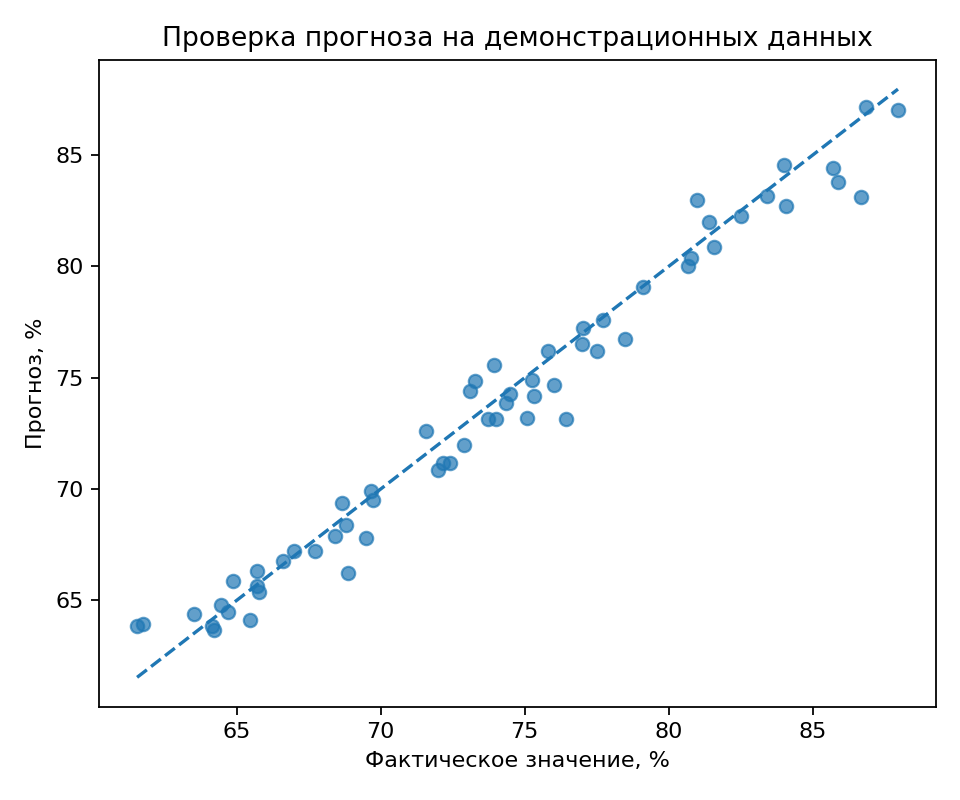

The table this chart was drawn from, first rows:
university, year, target_year, target, prediction, error
Демо-вуз 01, 2024, 2025, 84.08, 82.7, -1.377
Демо-вуз 02, 2024, 2025, 65.71, 66.34, 0.6317
Демо-вуз 03, 2024, 2025, 64.72, 64.48, -0.2446
Демо-вуз 04, 2024, 2025, 75.26, 74.88, -0.3759
Демо-вуз 05, 2024, 2025, 72.18, 71.18, -0.9996
Демо-вуз 06, 2024, 2025, 71.99, 70.87, -1.12
Демо-вуз 07, 2024, 2025, 76.44, 73.15, -3.294
Демо-вуз 08, 2024, 2025, 63.52, 64.39, 0.8719
Демо-вуз 09, 2024, 2025, 83.99, 84.57, 0.5764
Демо-вуз 10, 2024, 2025, 81.4, 82, 0.6003
Демо-вуз 11, 2024, 2025, 80.66, 80.02, -0.6369
Демо-вуз 12, 2024, 2025, 64.88, 65.89, 1.008
Демо-вуз 13, 2024, 2025, 68.4, 67.88, -0.5237
Демо-вуз 14, 2024, 2025, 74.35, 73.86, -0.4873
Демо-вуз 15, 2024, 2025, 69.49, 67.78, -1.707
Демо-вуз 16, 2024, 2025, 66.6, 66.76, 0.1636
Демо-вуз 17, 2024, 2025, 72.88, 71.99, -0.8877
Демо-вуз 18, 2024, 2025, 73.29, 74.84, 1.553
Демо-вуз 19, 2024, 2025, 74.01, 73.14, -0.87
Демо-вуз 20, 2024, 2025, 75.81, 76.19, 0.3831
Демо-вуз 21, 2024, 2025, 71.59, 72.6, 1.01
Демо-вуз 22, 2024, 2025, 79.12, 79.07, -0.04546
Демо-вуз 23, 2024, 2025, 66.99, 67.22, 0.2345
Демо-вуз 24, 2024, 2025, 86.68, 83.09, -3.588
Демо-вуз 25, 2024, 2025, 77.01, 77.21, 0.1993
Демо-вуз 26, 2024, 2025, 87.95, 87, -0.9462
Демо-вуз 27, 2024, 2025, 68.65, 69.38, 0.7299
Демо-вуз 28, 2024, 2025, 65.46, 64.13, -1.334
Демо-вуз 29, 2024, 2025, 77.5, 76.2, -1.302
Демо-вуз 30, 2024, 2025, 81.58, 80.85, -0.7254
Демо-вуз 31, 2024, 2025, 75.08, 73.19, -1.89
Демо-вуз 32, 2024, 2025, 65.72, 65.63, -0.09014
Демо-вуз 33, 2024, 2025, 85.88, 83.78, -2.101
Демо-вуз 34, 2024, 2025, 64.16, 63.84, -0.3189
Демо-вуз 35, 2024, 2025, 85.68, 84.43, -1.25
Демо-вуз 36, 2024, 2025, 68.8, 68.39, -0.4089
Демо-вуз 37, 2024, 2025, 77.73, 77.58, -0.1485
Демо-вуз 38, 2024, 2025, 68.87, 66.26, -2.615
Демо-вуз 39, 2024, 2025, 61.74, 63.93, 2.186
Демо-вуз 40, 2024, 2025, 76.01, 74.66, -1.347
Демо-вуз 41, 2024, 2025, 86.85, 87.14, 0.2892
Демо-вуз 42, 2024, 2025, 74.48, 74.28, -0.2005
Демо-вуз 43, 2024, 2025, 72.39, 71.17, -1.223
Демо-вуз 44, 2024, 2025, 65.77, 65.36, -0.4116
Демо-вуз 45, 2024, 2025, 80.78, 80.35, -0.4254
Демо-вуз 46, 2024, 2025, 69.73, 69.51, -0.2205
Демо-вуз 47, 2024, 2025, 83.4, 83.17, -0.2265
Демо-вуз 48, 2024, 2025, 80.97, 82.96, 1.991
Демо-вуз 49, 2024, 2025, 77.0, 76.53, -0.4683
Демо-вуз 50, 2024, 2025, 67.74, 67.24, -0.5003
Демо-вуз 51, 2024, 2025, 73.92, 75.57, 1.647
Демо-вуз 52, 2024, 2025, 69.65, 69.93, 0.2801
Демо-вуз 53, 2024, 2025, 64.23, 63.67, -0.5586
Демо-вуз 54, 2024, 2025, 73.11, 74.39, 1.276
Демо-вуз 55, 2024, 2025, 64.45, 64.8, 0.3474
Демо-вуз 56, 2024, 2025, 75.31, 74.2, -1.112
Демо-вуз 57, 2024, 2025, 61.55, 63.87, 2.315
Демо-вуз 58, 2024, 2025, 73.73, 73.13, -0.6008
Демо-вуз 59, 2024, 2025, 78.47, 76.75, -1.716
Демо-вуз 60, 2024, 2025, 82.5, 82.24, -0.2554
